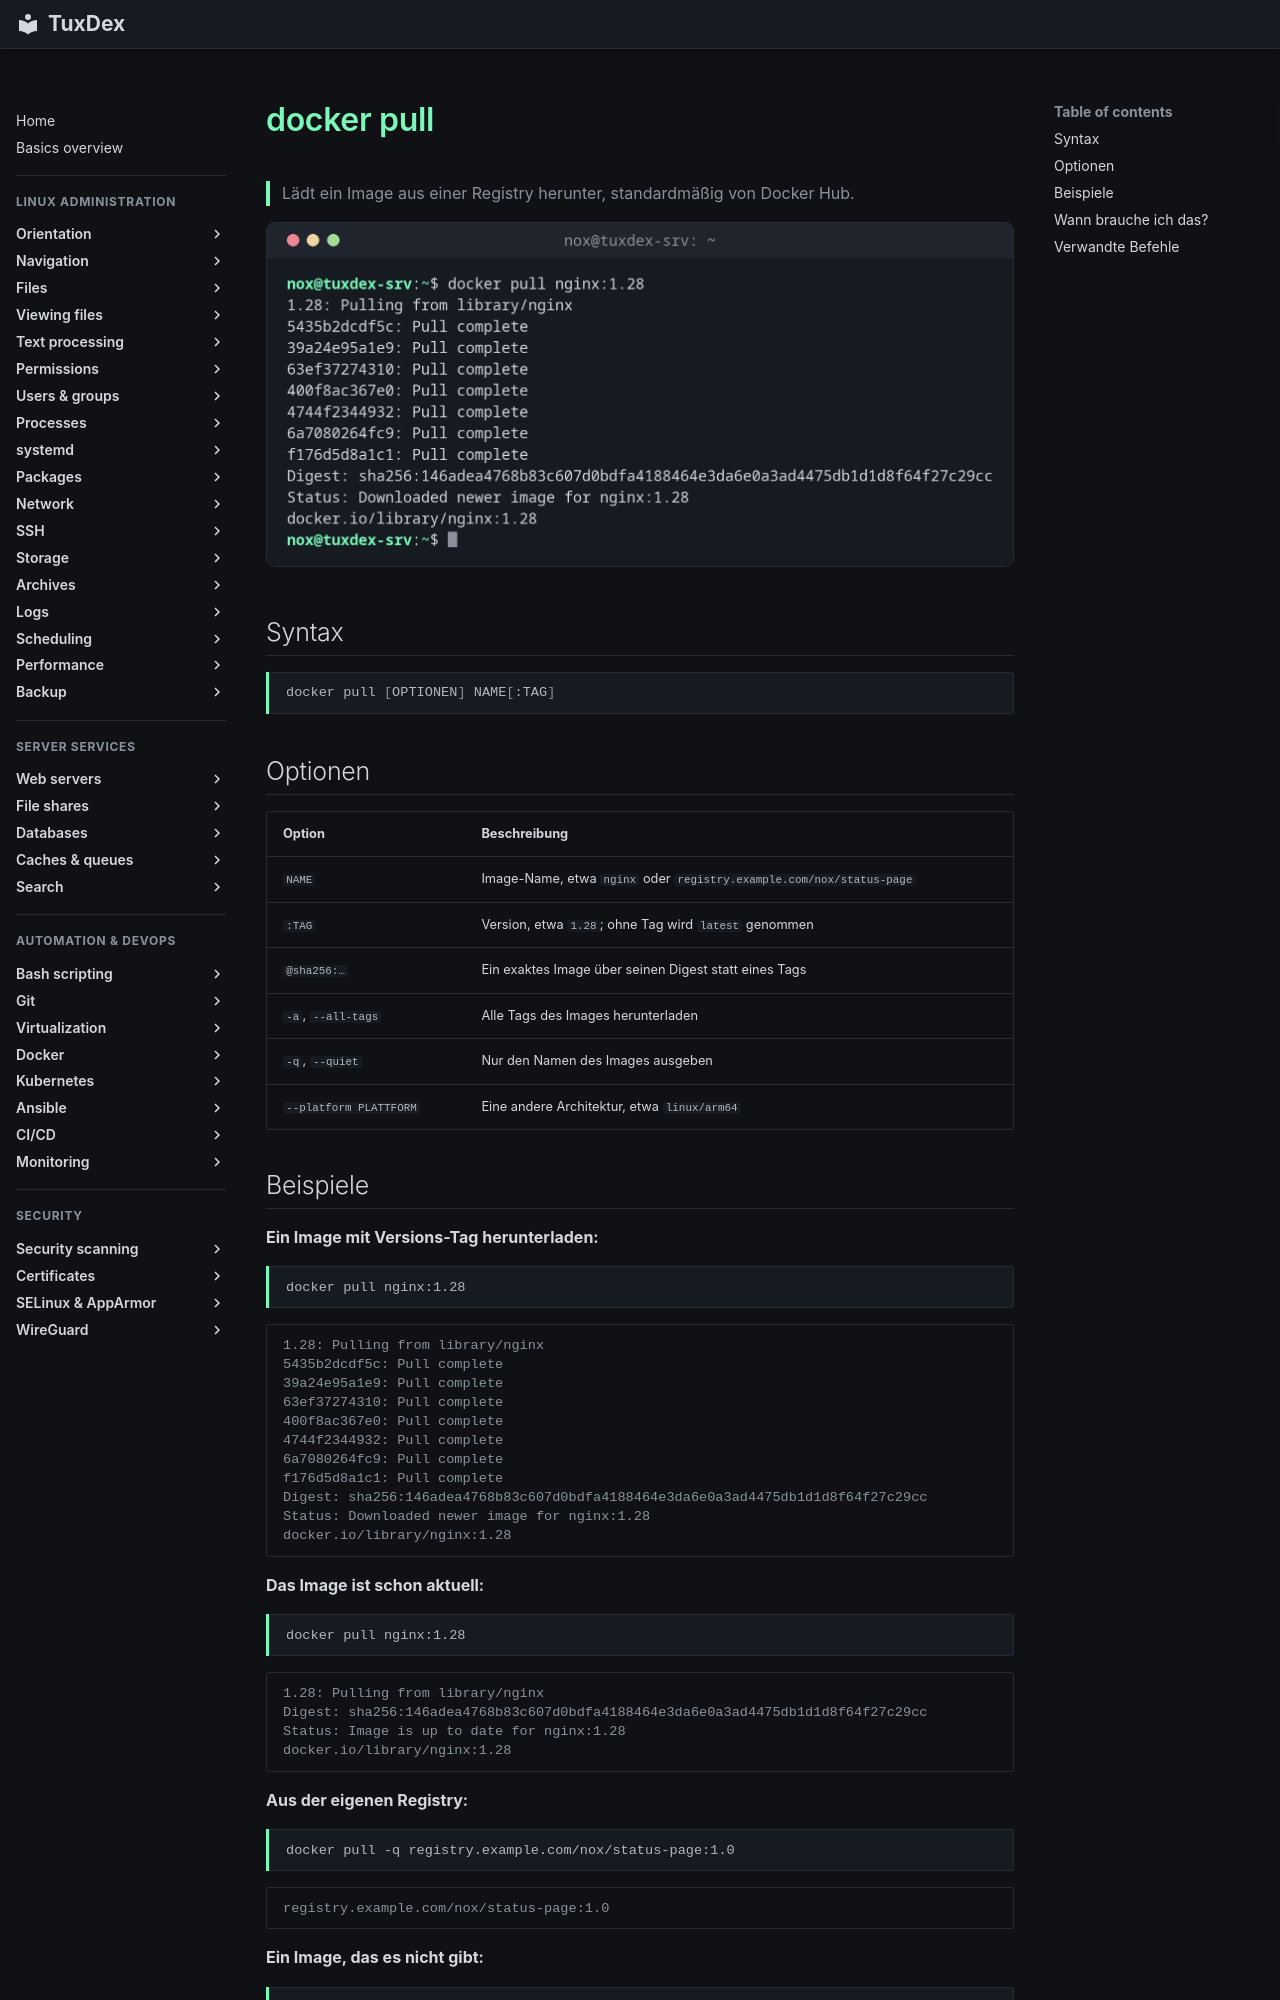

repository: Noxisan/tuxcodex · page: 19-docker/docker-pull.de/index.html · generator: mkdocs

# docker pull

> Lädt ein Image aus einer Registry herunter, standardmäßig von Docker Hub.

![docker-pull output](../assets/screenshots/19-docker/docker-pull.png)

## Syntax

```bash
docker pull [OPTIONEN] NAME[:TAG]
```

## Optionen

| Option | Beschreibung |
|--------|--------------|
| `NAME` | Image-Name, etwa `nginx` oder `registry.example.com/nox/status-page` |
| `:TAG` | Version, etwa `1.28`; ohne Tag wird `latest` genommen |
| `@sha256:…` | Ein exaktes Image über seinen Digest statt eines Tags |
| `-a`, `--all-tags` | Alle Tags des Images herunterladen |
| `-q`, `--quiet` | Nur den Namen des Images ausgeben |
| `--platform PLATTFORM` | Eine andere Architektur, etwa `linux/arm64` |

## Beispiele

**Ein Image mit Versions-Tag herunterladen:**

```bash
docker pull nginx:1.28
```

```text
1.28: Pulling from library/nginx
5435b2dcdf5c: Pull complete
39a24e95a1e9: Pull complete
63ef37274310: Pull complete
400f8ac367e0: Pull complete
4744f2344932: Pull complete
6a7080264fc9: Pull complete
f176d5d8a1c1: Pull complete
Digest: sha256:146adea4768b83c607d0bdfa4188464e3da6e0a3ad4475db1d1d8f64f27c29cc
Status: Downloaded newer image for nginx:1.28
docker.io/library/nginx:1.28
```

**Das Image ist schon aktuell:**

```bash
docker pull nginx:1.28
```

```text
1.28: Pulling from library/nginx
Digest: sha256:146adea4768b83c607d0bdfa4188464e3da6e0a3ad4475db1d1d8f64f27c29cc
Status: Image is up to date for nginx:1.28
docker.io/library/nginx:1.28
```

**Aus der eigenen Registry:**

```bash
docker pull -q registry.example.com/nox/status-page:1.0
```

```text
registry.example.com/nox/status-page:1.0
```

**Ein Image, das es nicht gibt:**

```bash
docker pull nginx:1.82
```

```text
Error response from daemon: failed to resolve reference "docker.io/library/nginx:1.82": docker.io/library/nginx:1.82: not found
```
